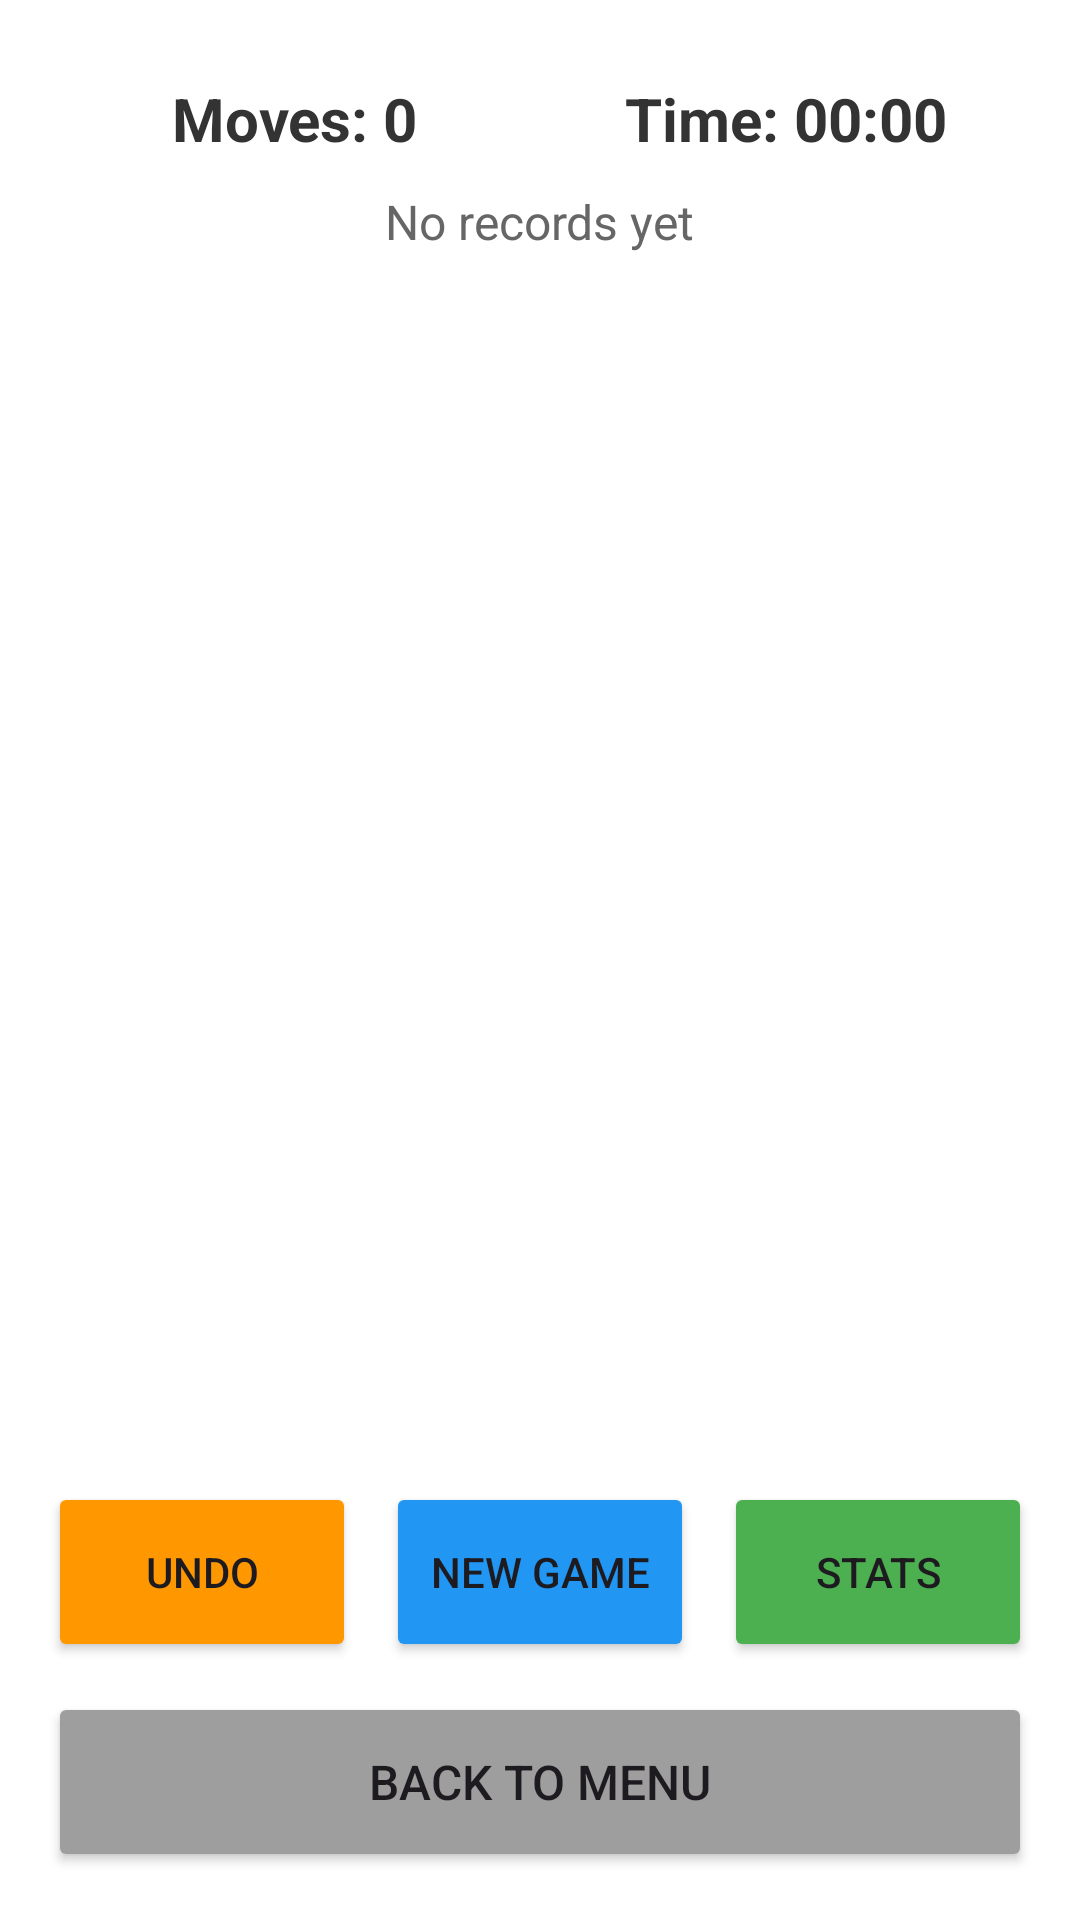

Write the Android layout XML for this screen, with the resource values it uses.
<!-- AndroidManifest.xml: application theme Theme.Slidr -->
<!-- res/layout/activity_game.xml -->
<?xml version="1.0" encoding="utf-8"?>
<LinearLayout xmlns:android="http://schemas.android.com/apk/res/android"
    android:layout_width="match_parent"
    android:layout_height="match_parent"
    android:orientation="vertical"
    android:background="#FFFFFF"
    android:padding="16dp">

    <LinearLayout
        android:layout_width="match_parent"
        android:layout_height="wrap_content"
        android:orientation="horizontal"
        android:gravity="center"
        android:layout_marginTop="10dp"
        android:layout_marginBottom="10dp">

        <TextView
            android:id="@+id/tvMoves"
            android:layout_width="0dp"
            android:layout_height="wrap_content"
            android:layout_weight="1"
            android:text="Moves: 0"
            android:textSize="20sp"
            android:textColor="#333333"
            android:textStyle="bold"
            android:gravity="center"/>

        <TextView
            android:id="@+id/tvTimer"
            android:layout_width="0dp"
            android:layout_height="wrap_content"
            android:layout_weight="1"
            android:text="Time: 00:00"
            android:textSize="20sp"
            android:textColor="#333333"
            android:textStyle="bold"
            android:gravity="center"/>

    </LinearLayout>

    <TextView
        android:id="@+id/tvBestScore"
        android:layout_width="wrap_content"
        android:layout_height="wrap_content"
        android:text="No records yet"
        android:textSize="16sp"
        android:textColor="#666666"
        android:layout_gravity="center"
        android:layout_marginBottom="10dp"/>

    <GridLayout
        android:id="@+id/gridLayout"
        android:layout_width="wrap_content"
        android:layout_height="0dp"
        android:layout_weight="1"
        android:layout_gravity="center"
        android:padding="8dp"/>

    <LinearLayout
        android:layout_width="match_parent"
        android:layout_height="wrap_content"
        android:orientation="horizontal"
        android:gravity="center"
        android:layout_marginTop="10dp"
        android:layout_marginBottom="10dp">

        <Button
            android:id="@+id/btnUndo"
            android:layout_width="0dp"
            android:layout_height="60dp"
            android:layout_weight="1"
            android:text="Undo"
            android:textSize="14sp"
            android:layout_marginEnd="5dp"
            android:backgroundTint="#FF9800"/>

        <Button
            android:id="@+id/btnShuffle"
            android:layout_width="0dp"
            android:layout_height="60dp"
            android:layout_weight="1"
            android:text="New Game"
            android:textSize="14sp"
            android:layout_marginStart="5dp"
            android:layout_marginEnd="5dp"
            android:backgroundTint="#2196F3"/>

        <Button
            android:id="@+id/btnStats"
            android:layout_width="0dp"
            android:layout_height="60dp"
            android:layout_weight="1"
            android:text="Stats"
            android:textSize="14sp"
            android:layout_marginStart="5dp"
            android:backgroundTint="#4CAF50"/>

    </LinearLayout>

    <Button
        android:id="@+id/btnBack"
        android:layout_width="match_parent"
        android:layout_height="60dp"
        android:text="Back to Menu"
        android:textSize="16sp"
        android:backgroundTint="#9E9E9E"/>

</LinearLayout>
<!-- resources referenced by this layout -->
<resources>
  <style name="Theme.Slidr" parent="Base.Theme.Slidr" />
  <style name="Base.Theme.Slidr" parent="Theme.Material3.DayNight.NoActionBar">
          
          
      </style>
</resources>
